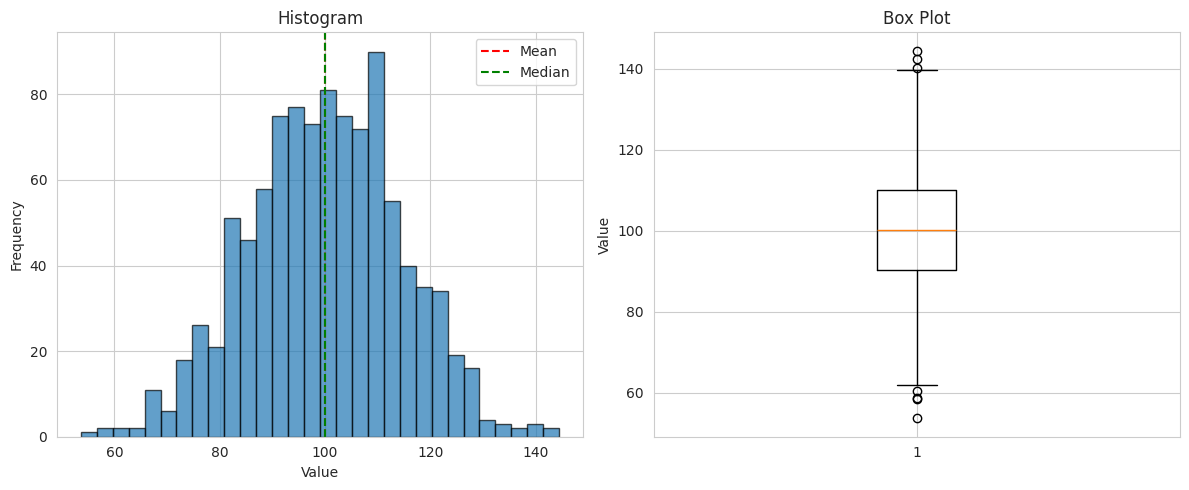
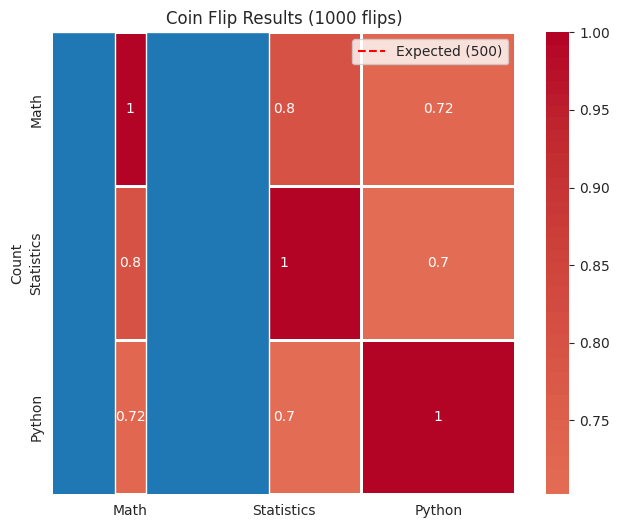

Generate these figures, in order, with matplotlib:
import numpy as np
import pandas as pd
import matplotlib.pyplot as plt
import seaborn as sns
from scipy import stats

# Set style
sns.set_style('whitegrid')
plt.rcParams['figure.figsize'] = (10, 6)
print("Libraries imported successfully!")

# Sample data: test scores
scores = np.array([78, 85, 92, 88, 75, 95, 82, 88, 90, 85])

# Calculate measures
mean = np.mean(scores)
median = np.median(scores)
mode_result = stats.mode(scores, keepdims=True)
mode = mode_result.mode[0]

print(f"Scores: {scores}")
print(f"\nMean: {mean:.2f}")
print(f"Median: {median:.2f}")
print(f"Mode: {mode}")

# Your code here

# Using the same scores data
variance = np.var(scores, ddof=1)  # Sample variance
std_dev = np.std(scores, ddof=1)   # Sample standard deviation
range_val = np.max(scores) - np.min(scores)

# Quartiles and IQR
q1 = np.percentile(scores, 25)
q2 = np.percentile(scores, 50)  # Same as median
q3 = np.percentile(scores, 75)
iqr = q3 - q1

print(f"Variance: {variance:.2f}")
print(f"Standard Deviation: {std_dev:.2f}")
print(f"Range: {range_val}")
print(f"\nQ1 (25th percentile): {q1}")
print(f"Q2 (50th percentile/Median): {q2}")
print(f"Q3 (75th percentile): {q3}")
print(f"IQR: {iqr}")

# Your code here

# Generate sample data
data = np.random.normal(100, 15, 1000)  # Normal distribution

plt.figure(figsize=(12, 5))

# Histogram
plt.subplot(1, 2, 1)
plt.hist(data, bins=30, edgecolor='black', alpha=0.7)
plt.xlabel('Value')
plt.ylabel('Frequency')
plt.title('Histogram')
plt.axvline(np.mean(data), color='red', linestyle='--', label='Mean')
plt.axvline(np.median(data), color='green', linestyle='--', label='Median')
plt.legend()

# Box plot
plt.subplot(1, 2, 2)
plt.boxplot(data)
plt.ylabel('Value')
plt.title('Box Plot')

plt.tight_layout()
plt.show()

# Your code here

# Create a sample dataset
data = {
    'Student': ['A', 'B', 'C', 'D', 'E', 'F', 'G', 'H', 'I', 'J'],
    'Math': [78, 85, 92, 88, 75, 95, 82, 88, 90, 85],
    'Statistics': [82, 88, 85, 90, 78, 92, 85, 87, 88, 90],
    'Python': [90, 85, 88, 92, 80, 95, 88, 90, 92, 87]
}

df = pd.DataFrame(data)
print("Student Scores:")
print(df)

print("\nDescriptive Statistics:")
print(df.describe())

# Your code here

# Calculate correlation matrix
correlation_matrix = df[['Math', 'Statistics', 'Python']].corr()

print("Correlation Matrix:")
print(correlation_matrix)

# Visualize correlation heatmap
plt.figure(figsize=(8, 6))
sns.heatmap(correlation_matrix, annot=True, cmap='coolwarm', center=0,
            square=True, linewidths=1)
plt.title('Correlation Heatmap')
plt.show()

# Your code here

# Simulate coin flips
n_flips = 1000
coin_flips = np.random.choice(['Heads', 'Tails'], size=n_flips)

heads_count = np.sum(coin_flips == 'Heads')
tails_count = np.sum(coin_flips == 'Tails')

print(f"Number of flips: {n_flips}")
print(f"Heads: {heads_count} ({heads_count/n_flips*100:.2f}%)")
print(f"Tails: {tails_count} ({tails_count/n_flips*100:.2f}%)")

# Visualize
plt.bar(['Heads', 'Tails'], [heads_count, tails_count])
plt.ylabel('Count')
plt.title(f'Coin Flip Results ({n_flips} flips)')
plt.axhline(n_flips/2, color='red', linestyle='--', label='Expected (500)')
plt.legend()
plt.show()

# Your code here